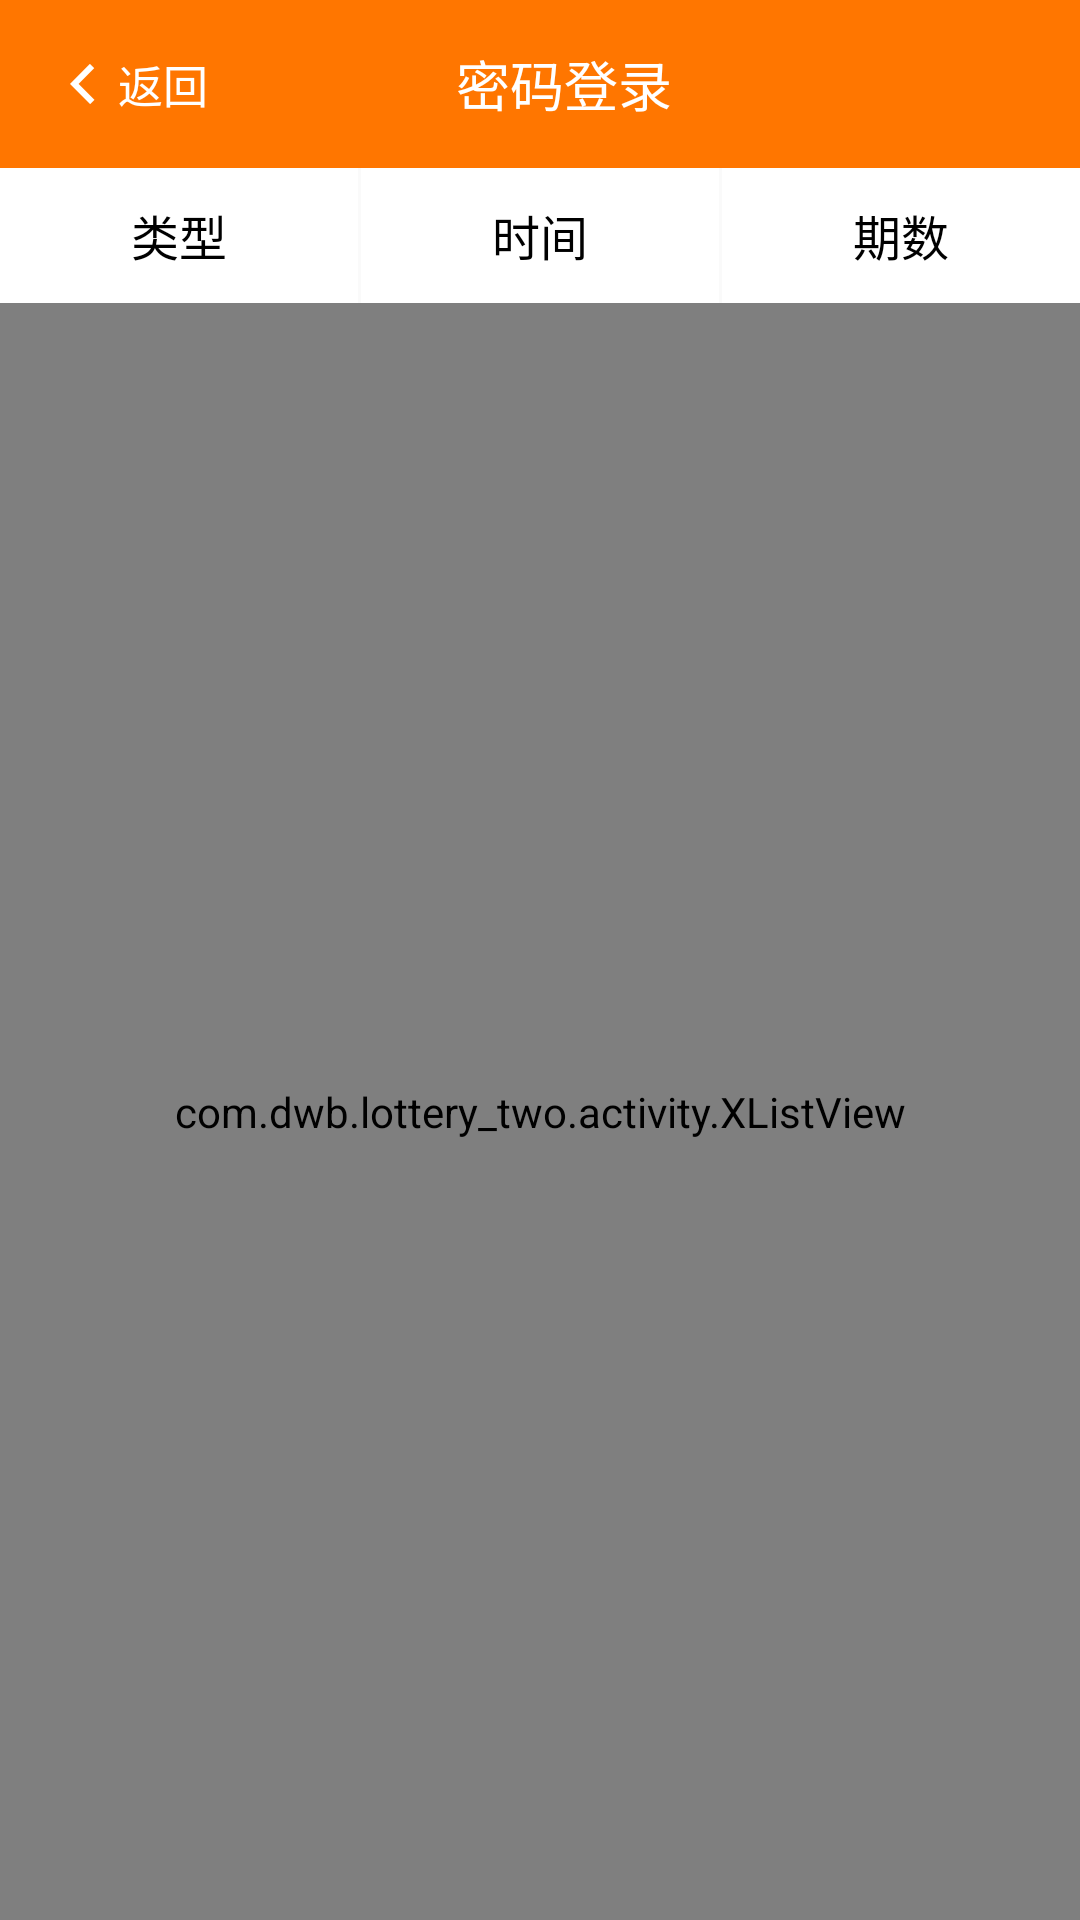

This screen was rendered from an Android layout file. Write that file and the resources it references.
<!-- AndroidManifest.xml: application theme AppTheme -->
<!-- res/layout/homedetail.xml -->
<?xml version="1.0" encoding="utf-8"?>
<LinearLayout xmlns:android="http://schemas.android.com/apk/res/android"
    android:orientation="vertical"
    android:layout_width="match_parent"
    android:layout_height="match_parent">
    <include
        android:layout_height="wrap_content"
        android:layout_width="match_parent"
        layout="@layout/alltitle_back_title"/>
    <LinearLayout
        android:layout_width="match_parent"
        android:layout_height="45dp"
        android:orientation="horizontal">

        <TextView
            android:id="@+id/textview1"
            android:layout_width="0dp"
            android:layout_height="match_parent"
            android:layout_weight="1"
            android:background="@color/white"
            android:gravity="center"
            android:text="类型"
            android:textColor="@color/black"
            android:textSize="16sp" />

        <TextView
            android:id="@+id/textview2"
            android:layout_width="0dp"
            android:layout_height="match_parent"
            android:layout_marginLeft="1dp"
            android:layout_weight="1"
            android:background="@color/white"
            android:gravity="center"
            android:text="时间"
            android:textColor="@color/black"
            android:textSize="16sp" />

        <TextView
            android:id="@+id/textview3"
            android:layout_width="0dp"
            android:layout_height="match_parent"
            android:layout_marginLeft="1dp"
            android:layout_weight="1"
            android:background="@color/white"
            android:gravity="center"
            android:text="期数"
            android:textColor="@color/black"
            android:textSize="16sp" />
    </LinearLayout>
    <com.dwb.lottery_two.activity.XListView
        android:id="@+id/xListView"
        android:layout_width="match_parent"
        android:layout_height="match_parent"
        android:layout_alignParentLeft="false"
        android:layout_alignParentTop="true"
        android:cacheColorHint="#00000000"
        android:divider="@null"
        android:dividerHeight="5dp"
        android:scrollbars="none">
    </com.dwb.lottery_two.activity.XListView>
</LinearLayout>
<!-- res/layout/alltitle_back_title.xml (included above) -->
<?xml version="1.0" encoding="utf-8"?>
<LinearLayout xmlns:android="http://schemas.android.com/apk/res/android"
    android:layout_width="match_parent"
    android:layout_height="match_parent">
    <android.support.v7.widget.Toolbar
        android:id="@+id/activity_main_toolbar"
        android:layout_height="wrap_content"
        android:layout_width="match_parent"
        android:minHeight="?attr/actionBarSize"
        android:background="?attr/colorPrimaryDark">
        <RelativeLayout
            android:layout_width="match_parent"
            android:layout_height="wrap_content">
            <LinearLayout
                android:id="@+id/toorbar_layout_main_back"
                android:padding="5dp"
                android:layout_centerVertical="true"
                android:layout_width="wrap_content"
                android:layout_height="wrap_content"
                android:orientation="horizontal">
            <ImageView
                android:id="@+id/login_img_goback"
                android:layout_width="wrap_content"
                android:layout_height="wrap_content"
                android:layout_centerVertical="true"
                android:layout_gravity="center"
                android:src="@mipmap/img_goback"/>
            <TextView
                android:padding="5dp"
                android:id="@+id/login_txt_goback"
                android:layout_width="wrap_content"
                android:layout_height="wrap_content"
                android:textSize="@dimen/TextSize_15"
                android:textColor="@color/white"
                android:layout_centerVertical="true"
                android:text="@string/goback"/>
            </LinearLayout>
            <TextView
                android:id="@+id/toorbar_txt_main_title"
                android:layout_width="wrap_content"
                android:layout_height="wrap_content"
                android:textSize="@dimen/TextSize_18"
                android:maxLines="1"
                android:paddingLeft="60dp"
                android:paddingRight="60dp"
                android:ellipsize="end"
                android:textColor="@color/white"
                android:layout_centerInParent="true"
                android:text="@string/login_title"/>
        </RelativeLayout>

    </android.support.v7.widget.Toolbar>
</LinearLayout>
<!-- resources referenced by this layout -->
<resources>
  <color name="black">#000000</color>
  <color name="white">#ffffff</color>
  <dimen name="TextSize_15">15sp</dimen>
  <dimen name="TextSize_18">18sp</dimen>
  <!-- mipmap img_goback: png bitmap (mipmap-xxhdpi, 1370 bytes) -->
  <string name="goback">返回</string>
  <string name="login_title">密码登录</string>
  <style name="AppTheme" parent="Theme.AppCompat.Light.DarkActionBar">
          
          <item name="colorPrimary">@color/colorPrimary</item>
          <item name="colorPrimaryDark">@color/colorPrimaryDark</item>
          <item name="colorAccent">@color/colorAccent</item>
      </style>
  <color name="colorPrimary">#ff7600</color>
  <color name="colorPrimaryDark">#ff7600</color>
  <color name="colorAccent">#FF4081</color>
</resources>
